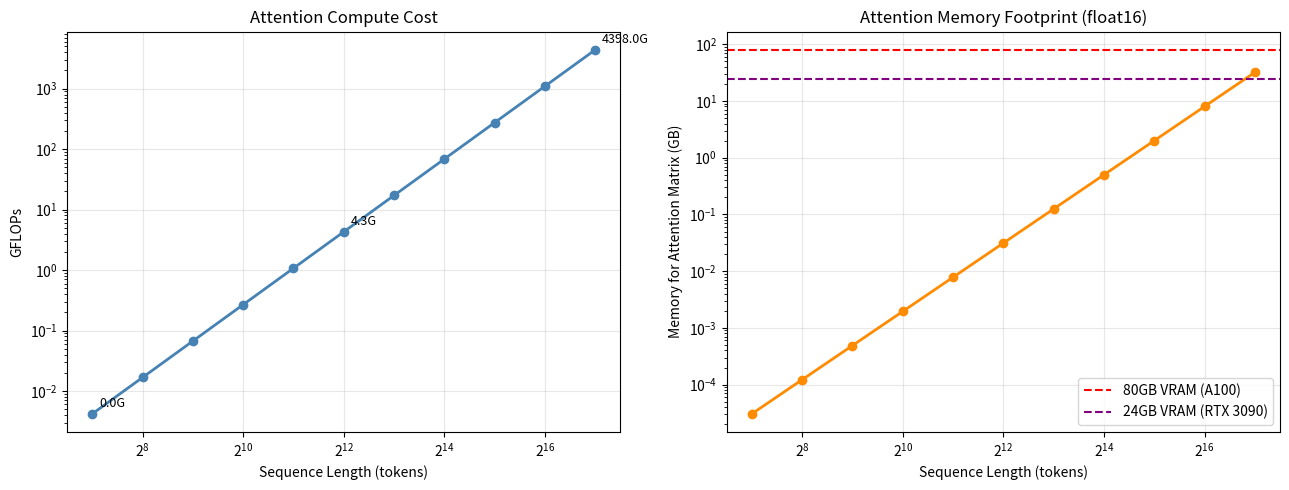

Python code for this plot:
"""
Chapter 3: What is an LLM? + Transformers and How They Work
Demo 1 - Attention Cost Scaling (O(n^2) visualised)

Auto-generated from the course document. Run: python demo_01_attention_cost_scaling_o_n_2_visualised.py
"""
import numpy as np
import matplotlib.pyplot as plt

# Attention cost grows quadratically with sequence length.
# This demo makes that concrete with real numbers.

sequence_lengths = [128, 256, 512, 1024, 2048, 4096, 8192, 16384, 32768, 65536, 131072]
d_model = 128  # simplified, real models use 4096-8192

def attention_flops(n, d):
    """FLOPs for single-head attention: QK^T is (n x d)(d x n) = n^2 * d multiply-adds."""
    return 2 * n * n * d  # 2x for multiply + add

def attention_memory_bytes(n, dtype_bytes=2):
    """Bytes to store the n x n attention matrix (float16)."""
    return n * n * dtype_bytes

flops   = [attention_flops(n, d_model) for n in sequence_lengths]
memory  = [attention_memory_bytes(n) / (1024**3) for n in sequence_lengths]  # GB

fig, (ax1, ax2) = plt.subplots(1, 2, figsize=(13, 5))

ax1.plot(sequence_lengths, [f / 1e9 for f in flops], 'o-', color='steelblue', linewidth=2)
ax1.set_xlabel("Sequence Length (tokens)")
ax1.set_ylabel("GFLOPs")
ax1.set_title("Attention Compute Cost")
ax1.set_xscale('log', base=2)
ax1.set_yscale('log')
ax1.grid(True, alpha=0.3)
for n, f in zip(sequence_lengths, flops):
    if n in [128, 4096, 131072]:
        ax1.annotate(f'{f/1e9:.1f}G', (n, f/1e9), textcoords="offset points", xytext=(5, 5), fontsize=9)

ax2.plot(sequence_lengths, memory, 'o-', color='darkorange', linewidth=2)
ax2.axhline(y=80, color='red', linestyle='--', linewidth=1.5, label='80GB VRAM (A100)')
ax2.axhline(y=24, color='purple', linestyle='--', linewidth=1.5, label='24GB VRAM (RTX 3090)')
ax2.set_xlabel("Sequence Length (tokens)")
ax2.set_ylabel("Memory for Attention Matrix (GB)")
ax2.set_title("Attention Memory Footprint (float16)")
ax2.set_xscale('log', base=2)
ax2.set_yscale('log')
ax2.legend()
ax2.grid(True, alpha=0.3)

plt.tight_layout()
plt.show()

print("\nSequence length vs attention matrix size:")
print(f"{'Length':>10} {'Attention Matrix (GB)':>25} {'GFLOPs':>12}")
print("-" * 50)
for n, m, f in zip(sequence_lengths, memory, flops):
    print(f"{n:>10,} {m:>25.4f} {f/1e9:>12.1f}")

# ---------------- Expected output ----------------
# Sequence length vs attention matrix size:
#     Length     Attention Matrix (GB)       GFLOPs
# --------------------------------------------------
#        128                    0.0000          0.0
#        256                    0.0001          0.0
#        512                    0.0005          0.1
#      1,024                    0.0020          0.3
#      2,048                    0.0078          1.1
#      4,096                    0.0312          4.3
#      8,192                    0.1250         17.2
#     16,384                    0.5000         68.7
#     32,768                    2.0000        274.9
#     65,536                    8.0000       1099.5
#    131,072                   32.0000       4398.0

# The left chart shows compute cost doubling for every doubling of sequence length - that is
# the O(n2) curve. The right chart shows why Flash Attention exists: storing the full
# attention matrix for a 65K context requires more VRAM than most GPUs have. Flash Attention
# avoids materialising that matrix.
